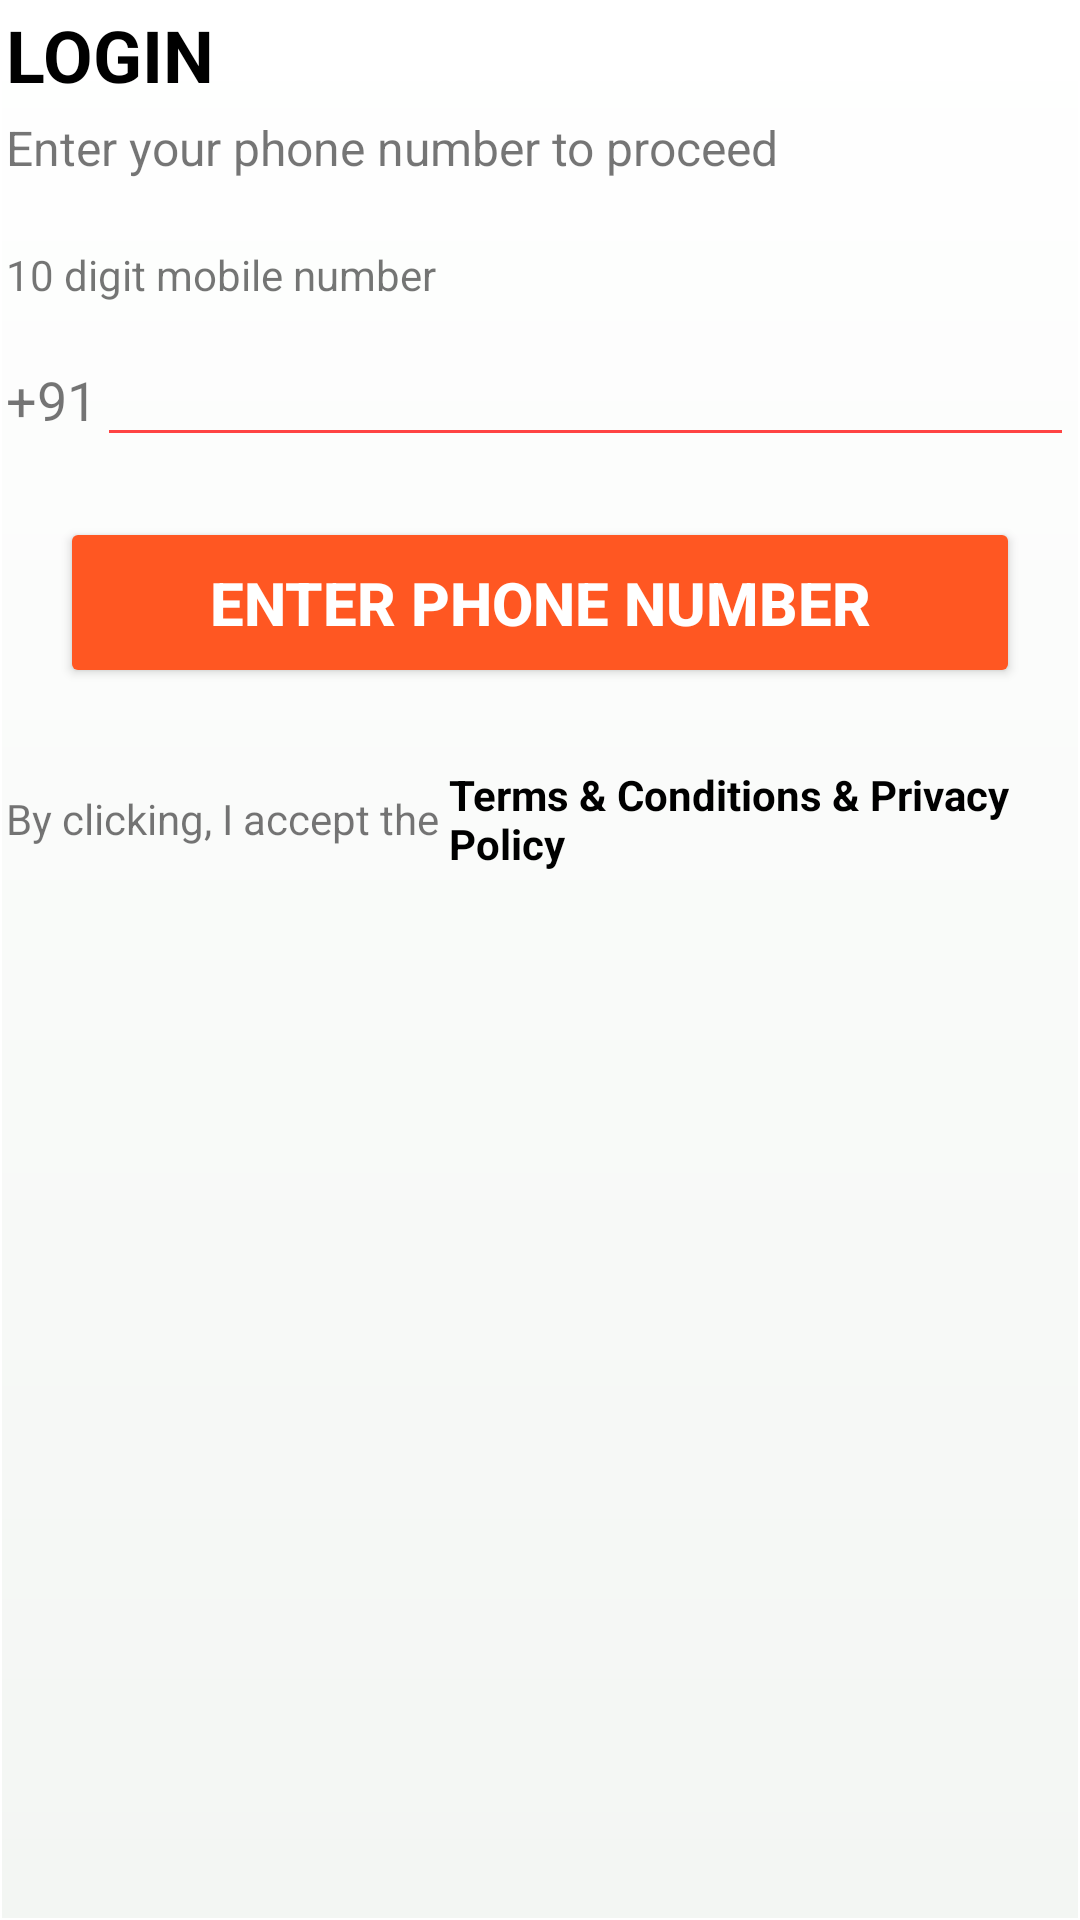

Write the Android layout XML for this screen, with the resource values it uses.
<!-- AndroidManifest.xml: application theme Theme.NirmiteeTask -->
<!-- res/layout/login_layout.xml -->
<?xml version="1.0" encoding="utf-8"?>
<LinearLayout
    xmlns:android="http://schemas.android.com/apk/res/android"
    android:layout_width="match_parent"
    android:id="@+id/loginLayout"
    android:layout_height="500dp"
    android:background="@drawable/layoutborder"
    android:layout_marginBottom="100dp"
    android:orientation="vertical">

    <TextView
        android:layout_width="match_parent"
        android:layout_height="wrap_content"
        android:text="LOGIN"
        android:textStyle="bold"
        android:layout_margin="2dp"
        android:textColor="#000000"
        android:textSize="24sp"/>
    <TextView
        android:layout_width="match_parent"
        android:layout_height="wrap_content"
        android:textSize="16sp"
        android:text="Enter your phone number to proceed"
        android:layout_margin="2dp"/>

    <TextView
        android:layout_width="match_parent"
        android:layout_height="wrap_content"
        android:text="10 digit mobile number"
        android:layout_marginTop="20dp"
        android:layout_marginLeft="2dp" />

    <LinearLayout
        android:layout_width="match_parent"
        android:layout_height="wrap_content"
        android:orientation="horizontal"
        android:layout_marginTop="10dp"
        android:layout_marginRight="2dp"
        android:layout_marginLeft="2dp" >

        <TextView
            android:layout_width="wrap_content"
            android:layout_height="wrap_content"
            android:text="+91"
            android:textSize="18sp"/>
        <EditText
            android:layout_width="match_parent"
            android:layout_height="wrap_content"
            android:inputType="number"
            android:backgroundTint="@android:color/holo_red_light"
            android:textSize="18sp"/>

    </LinearLayout>

    <Button
        android:id="@+id/numberBtn"
        android:layout_width="match_parent"
        android:layout_height="wrap_content"
        android:textColor="#ffffff"
        android:layout_marginTop="10dp"
        android:text="ENTER PHONE NUMBER"
        android:layout_margin="20dp"
        android:padding="15dp"
        android:textSize="20sp"
        android:textStyle="bold"
        android:backgroundTint="#FF5722"/>


    <LinearLayout
        android:layout_width="match_parent"
        android:layout_height="wrap_content"
        android:layout_marginTop="6dp"
        android:layout_marginRight="2dp"
        android:layout_marginLeft="2dp"
        android:layout_marginBottom="20dp"
        android:layout_gravity="center"
        android:gravity="center"
        android:orientation="horizontal"
        >
    <TextView
        android:layout_width="wrap_content"
        android:layout_height="wrap_content"
        android:text="By clicking, I accept the "/>
        <TextView
            android:layout_width="wrap_content"
            android:layout_height="wrap_content"
            android:text="Terms &amp; Conditions &amp; Privacy Policy"
            android:textStyle="bold"
            android:textColor="#000000"/>
    </LinearLayout>
    <TextView
        android:layout_width="match_parent"
        android:layout_height="wrap_content"
        android:paddingBottom="600dp"
        android:clipToPadding="false"/>


</LinearLayout>
<!-- resources referenced by this layout -->
<resources>
  <!-- drawable layoutborder (drawable) -->
  <?xml version="1.0" encoding="utf-8"?>
  <shape xmlns:android="http://schemas.android.com/apk/res/android"
      android:shape="rectangle">
      <gradient android:startColor="#FFFFFF"
          android:endColor="#F3F6F3"
          android:angle="270" />
      <stroke android:width="2px" android:color="#FFFFFF" />
  </shape>
  <style name="Theme.NirmiteeTask" parent="Theme.MaterialComponents.Light.NoActionBar">
          
          <item name="colorPrimary">@color/purple_500</item>
          <item name="colorPrimaryVariant">@color/purple_700</item>
          <item name="colorOnPrimary">@color/white</item>
          
          <item name="colorSecondary">@color/teal_200</item>
          <item name="colorSecondaryVariant">@color/teal_700</item>
          <item name="colorOnSecondary">@color/black</item>
          
          <item name="android:statusBarColor" tools:targetApi="l">?attr/colorPrimaryVariant</item>
          
  
      </style>
  <!-- not gathered from this repository: default colours our renderer supplied (Android Studio template values) -->
  <color name="purple_500">#FF6200EE</color>
  <color name="purple_700">#FF3700B3</color>
  <color name="teal_200">#FF03DAC5</color>
  <color name="teal_700">#FF018786</color>
  <color name="black">#FF000000</color>
  <color name="white">#FFFFFFFF</color>
</resources>
